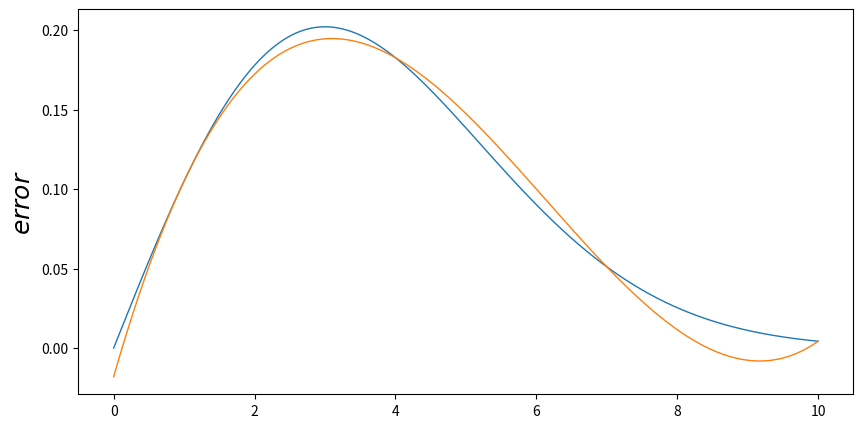

Reproduce this figure in Python.
import numpy as np
from scipy.interpolate import lagrange
import numpy as np
from matplotlib import pyplot as plt
from pylab import mpl

def f(x):
    return (x/9.0)*np.exp(x*x/(-1*18))

#用拉格朗日法求出拟合函数
x = [1,4,7,10]
# y = [f(x[0]), f(x[1]), f(x[2]), f(x[3])]
y = [0.1051,0.1827,0.0511,0.0043]

P = lagrange(x, y)
print(P)

def g(x):
    return f(x)-P(x)

num = 9999
x = np.linspace(0,10, num)
err = np.zeros((num), dtype=float)
j = 0
for i in x:
    err[j] = g(i)
    j += 1

#得到绝对误差的最大值最小值
(min_err, max_err) = (min(err), max(err))
print((min_err, max_err))


fig = plt.figure(figsize=(10, 5))  
ax = fig.add_subplot(1, 1, 1)  
# ax.plot(x, g(x), lw=6)  
ax.plot(x, f(x),x,P(x), lw=1)
ax.set_ylabel(r'$error$', fontsize=18)
# ax.axhline(min_err, ls=':', color='k', lw=2)
# ax.axhline(max_err, ls=':', color='k', lw=2)
plt.show()
